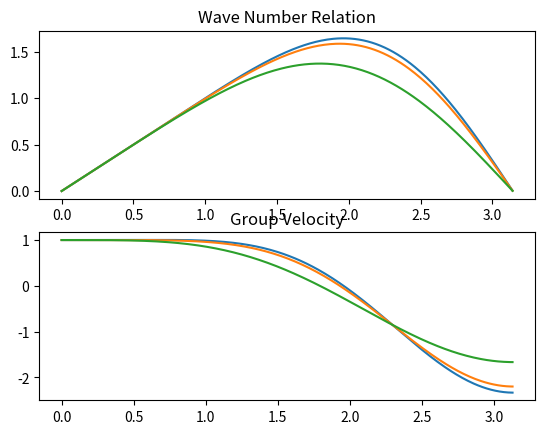
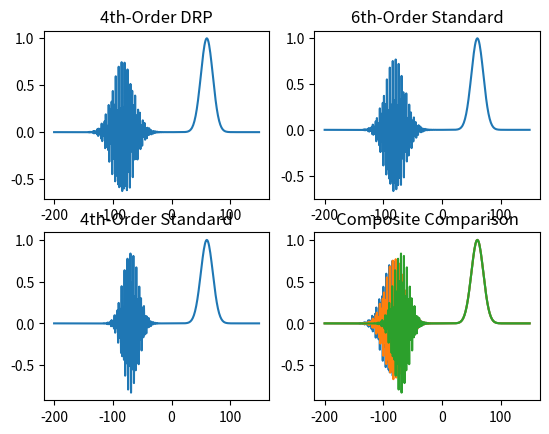

Write Python code to recreate these figures, in order.
import numpy as np
import math
from array import *
import matplotlib.pyplot as plt

# Define domain and mesh parameters

x_min = -200
x_max = 150  # Prescribed domain

dx = 1
dt = 0.1  # Prescribed grid size/timestep size | Suggested sizes will vary based on wave number of initial condition

x = np.arange(x_min, x_max, dx)
t = np.arange(0, 100, dt)  # Create space and time vectors

# Define scheme coefficients

# Third-order optimized multi-step time discretization coefficients
b0 = 2.302558088
b1 = -2.491007599
b2 = 1.574340933
b3 = -0.385891422

# Fourth-order central DRP spatial discretization coefficients
am3 = -0.020843142
am2 = 0.166705904
am1 = -0.770882380
a0 = 0
a1 = -am1
a2 = -am2
a3 = -am3

# Standard fourth-order spatial discretization coefficients
am2_4 = 1/12
am1_4 = -2/3
a0_4 = 0
a1_4 = -am1_4
a2_4 = -am2_4

# Standard sixth-order spatial discretization coefficients
am3_6 = -1/60
am2_6 = 3/20
am1_6 = -3/4
am0_6 = 0
a1_6 = -am1_6
a2_6 = -am2_6
a3_6 = -am3_6

drp_soln = np.zeros((len(t)+1, len(x)))
std_4_soln = np.zeros((len(t)+1, len(x)))
std_6_soln = np.zeros((len(t)+1, len(x)))  # Initialize solution matrices

init_cond = []

for ind in x:
    init_cond.append(math.exp(-math.log(2)*(ind/12)**2) * (1 + math.cos(2.5*ind)))  # Initial Condition (shape of wave)

drp_soln[0] = init_cond
std_4_soln[0] = init_cond
std_6_soln[0] = init_cond


# Group Velocity and wave number calculations

alpha = np.arange(0, math.pi, 0.01)  # Create alpha vector

dn_da_drp = []
dn_da_4 = []
dn_da_6 = []
num_alpha_drp = []
num_alpha_4 = []
num_alpha_6 = []  # Declare all lists
j = 0

# Calculate numerical/real wave number dependence

for val in alpha:

    # This could probably be done better
    num_alpha_drp.append((am3 * math.sin(val * -3) + am2 * math.sin(val * -2) + am1 * math.sin(val * -1) +
                          a1 * math.sin(val * 1) + a2 * math.sin(val * 2) + a3 * math.sin(val * 3)))

    num_alpha_4.append(2 * (a1_4 * math.sin(val * 1) + a2_4 * math.sin(val * 2)))

    num_alpha_6.append(2 * (a1_6 * math.sin(val * 1) + a2_6 * math.sin(val * 2) + a3_6 * math.sin(val * 3)))


# Calculate group velocity relations

for val2 in alpha:

    if j < len(alpha) - 1:

        dn_drp = (num_alpha_drp[j+1] - num_alpha_drp[j]) / 0.01
        dn_4 = (num_alpha_4[j+1] - num_alpha_4[j]) / 0.01
        dn_6 = (num_alpha_6[j+1] - num_alpha_6[j]) / 0.01
        da = (alpha[j+1] - alpha[j]) / 0.01

        dn_da_drp.append(dn_drp / da)
        dn_da_4.append(dn_4 / da)
        dn_da_6.append(dn_6 / da)

    j += 1


# ------------------------
# Solver Loop
# ------------------------

k = 0
for ts in t:
    i = 0
    for value in drp_soln[k]:

        if 3 < i < len(x)-4:  # Ignore boundaries

            if k == 0:  # First timestep

                # DRP
                drp_soln[k+1, i] = drp_soln[k, i] - (dt/dx) * (
                            b0 * (am3 * drp_soln[k, i-3] + am2 * drp_soln[k, i-2] + am1 * drp_soln[k, i-1] +
                                  a1 * drp_soln[k, i+1] + a2 * drp_soln[k, i+2] + a3 * drp_soln[k, i+3]))

                # 6th-Order Standard
                std_6_soln[k+1, i] = std_6_soln[k, i] - (dt/dx) * (
                            b0 * (am3_6 * std_6_soln[k, i-3] + am2_6 * std_6_soln[k, i-2] + am1_6 * std_6_soln[k, i-1] +
                                  a1_6 * std_6_soln[k, i+1] + a2_6 * std_6_soln[k, i+2] + a3_6 * std_6_soln[k, i+3]))

                # 4th-Order Standard
                std_4_soln[k+1, i] = std_4_soln[k, i] - (dt/dx) * (
                            b0 * (am2_4 * std_4_soln[k, i-2] + am1_4 * std_4_soln[k, i-1] + a1_4 * std_4_soln[k, i+1] +
                                  a2_4 * std_4_soln[k, i+2]))

            elif k == 1:  # Second timestep

                drp_soln[k+1, i] = drp_soln[k, i] - (dt/dx) * (
                            b0 * (am3 * drp_soln[k, i-3] + am2 * drp_soln[k, i-2] +
                                  am1 * drp_soln[k, i-1] + a1 * drp_soln[k, i+1] +
                                  a2 * drp_soln[k, i+2] + a3 * drp_soln[k, i+3]) +
                            b1 * (am3 * drp_soln[k-1, i-3] + am2 * drp_soln[k-1, i-2] +
                                  am1 * drp_soln[k-1, i-1] + a1 * drp_soln[k-1, i+1] +
                                  a2 * drp_soln[k-1, i+2] + a3 * drp_soln[k-1, i+3]))

                std_6_soln[k+1, i] = std_6_soln[k, i] - (dt/dx) * (
                            b0 * (am3_6 * std_6_soln[k, i-3] + am2_6 * std_6_soln[k, i-2] +
                                  am1_6 * std_6_soln[k, i-1] + a1_6 * std_6_soln[k, i+1] +
                                  a2_6 * std_6_soln[k, i+2] + a3_6 * std_6_soln[k, i+3]) +
                            b1 * (am3_6 * std_6_soln[k-1, i-3] + am2_6 * std_6_soln[k-1, i-2] +
                                  am1_6 * std_6_soln[k-1, i-1] + a1_6 * std_6_soln[k-1, i+1] +
                                  a2_6 * std_6_soln[k-1, i+2] + a3_6 * std_6_soln[k-1, i+3]))

                std_4_soln[k+1, i] = std_4_soln[k, i] - (dt/dx) * (
                            b0 * (am2_4 * std_4_soln[k, i-2] +
                                  am1_4 * std_4_soln[k, i-1] + a1_4 * std_4_soln[k, i+1] +
                                  a2_4 * std_4_soln[k, i+2]) +
                            b1 * (am2_4 * std_4_soln[k-1, i-2] +
                                  am1_4 * std_4_soln[k-1, i-1] + a1_4 * std_4_soln[k-1, i+1] +
                                  a2_4 * std_4_soln[k-1, i+2]))

            elif k == 2:  # Third timestep

                drp_soln[k+1, i] = drp_soln[k, i] - (dt/dx) * (
                            b0 * (am3 * drp_soln[k, i-3] + am2 * drp_soln[k, i-2] +
                                  am1 * drp_soln[k, i-1] + a1 * drp_soln[k, i+1] +
                                  a2 * drp_soln[k, i+2] + a3 * drp_soln[k, i+3]) +
                            b1 * (am3 * drp_soln[k-1, i-3] + am2 * drp_soln[k-1, i-2] +
                                  am1 * drp_soln[k-1, i-1] + a1 * drp_soln[k-1, i+1] +
                                  a2 * drp_soln[k-1, i+2] + a3 * drp_soln[k-1, i+3]) +
                            b2 * (am3 * drp_soln[k-2, i-3] + am2 * drp_soln[k-2, i-2] +
                                  am1 * drp_soln[k-2, i-1] + a1 * drp_soln[k-2, i+1] +
                                  a2 * drp_soln[k-2, i+2] + a3 * drp_soln[k-2, i+3]))

                std_6_soln[k+1, i] = std_6_soln[k, i] - (dt/dx) * (
                            b0 * (am3_6 * std_6_soln[k, i-3] + am2_6 * std_6_soln[k, i-2] +
                                  am1_6 * std_6_soln[k, i-1] + a1_6 * std_6_soln[k, i+1] +
                                  a2_6 * std_6_soln[k, i+2] + a3_6 * std_6_soln[k, i+3]) +
                            b1 * (am3_6 * std_6_soln[k-1, i-3] + am2_6 * std_6_soln[k-1, i-2] +
                                  am1_6 * std_6_soln[k-1, i-1] + a1_6 * std_6_soln[k-1, i+1] +
                                  a2_6 * std_6_soln[k-1, i+2] + a3_6 * std_6_soln[k-1, i+3]) +
                            b2 * (am3_6 * std_6_soln[k-2, i-3] + am2_6 * std_6_soln[k-2, i-2] +
                                  am1_6 * std_6_soln[k-2, i-1] + a1_6 * std_6_soln[k-2, i+1] +
                                  a2_6 * std_6_soln[k-2, i+2] + a3_6 * std_6_soln[k-2, i+3]))

                std_4_soln[k+1, i] = std_4_soln[k, i] - (dt/dx) * (
                            b0 * (am2_4 * std_4_soln[k, i-2] +
                                  am1_4 * std_4_soln[k, i-1] + a1_4 * std_4_soln[k, i+1] +
                                  a2_4 * std_4_soln[k, i+2]) +
                            b1 * (am2_4 * std_4_soln[k-1, i-2] +
                                  am1_4 * std_4_soln[k-1, i-1] + a1_4 * std_4_soln[k-1, i+1] +
                                  a2_4 * std_4_soln[k-1, i+2]) +
                            b2 * (am2_4 * std_4_soln[k-2, i-2] +
                                  am1_4 * std_4_soln[k-2, i-1] + a1_4 * std_4_soln[k-2, i+1] +
                                  a2_4 * std_4_soln[k-2, i+2]))

            else:  # Fourth timestep onward

                drp_soln[k+1, i] = drp_soln[k, i] - (dt/dx) * (
                        b0 * (am3 * drp_soln[k, i-3] + am2 * drp_soln[k, i-2] +
                              am1 * drp_soln[k, i-1] + a1 * drp_soln[k, i+1] +
                              a2 * drp_soln[k, i+2] + a3 * drp_soln[k, i+3]) +
                        b1 * (am3 * drp_soln[k-1, i-3] + am2 * drp_soln[k-1, i-2] +
                              am1 * drp_soln[k-1, i-1] + a1 * drp_soln[k-1, i+1] +
                              a2 * drp_soln[k-1, i+2] + a3 * drp_soln[k-1, i+3]) +
                        b2 * (am3 * drp_soln[k-2, i-3] + am2 * drp_soln[k-2, i-2] +
                              am1 * drp_soln[k-2, i-1] + a1 * drp_soln[k-2, i+1] +
                              a2 * drp_soln[k-2, i+2] + a3 * drp_soln[k-2, i+3]) +
                        b3 * (am3 * drp_soln[k-3, i-3] + am2 * drp_soln[k-3, i-2] +
                              am1 * drp_soln[k-3, i-1] + a1 * drp_soln[k-3, i+1] +
                              a2 * drp_soln[k-3, i+2] + a3 * drp_soln[k-3, i+3]))

                std_6_soln[k+1, i] = std_6_soln[k, i] - (dt/dx) * (
                        b0 * (am3_6 * std_6_soln[k, i-3] + am2_6 * std_6_soln[k, i-2] +
                              am1_6 * std_6_soln[k, i-1] + a1_6 * std_6_soln[k, i+1] +
                              a2_6 * std_6_soln[k, i+2] + a3_6 * std_6_soln[k, i+3]) +
                        b1 * (am3_6 * std_6_soln[k-1, i-3] + am2_6 * std_6_soln[k-1, i-2] +
                              am1_6 * std_6_soln[k-1, i-1] + a1_6 * std_6_soln[k-1, i+1] +
                              a2_6 * std_6_soln[k-1, i+2] + a3_6 * std_6_soln[k-1, i+3]) +
                        b2 * (am3_6 * std_6_soln[k-2, i-3] + am2_6 * std_6_soln[k-2, i-2] +
                              am1_6 * std_6_soln[k-2, i-1] + a1_6 * std_6_soln[k-2, i+1] +
                              a2_6 * std_6_soln[k-2, i+2] + a3_6 * std_6_soln[k-2, i+3]) +
                        b3 * (am3_6 * std_6_soln[k-3, i-3] + am2_6 * std_6_soln[k-3, i-2] +
                              am1_6 * std_6_soln[k-3, i-1] + a1_6 * std_6_soln[k-3, i+1] +
                              a2_6 * std_6_soln[k-3, i+2] + a3_6 * std_6_soln[k-3, i+3]))

                std_4_soln[k+1, i] = std_4_soln[k, i] - (dt/dx) * (
                        b0 * (am2_4 * std_4_soln[k, i-2] +
                              am1_4 * std_4_soln[k, i-1] + a1_4 * std_4_soln[k, i+1] +
                              a2_4 * std_4_soln[k, i+2]) +
                        b1 * (am2_4 * std_4_soln[k-1, i-2] +
                              am1_4 * std_4_soln[k-1, i-1] + a1_4 * std_4_soln[k-1, i+1] +
                              a2_4 * std_4_soln[k-1, i+2]) +
                        b2 * (am2_4 * std_4_soln[k-2, i-2] +
                              am1_4 * std_4_soln[k-2, i-1] + a1_4 * std_4_soln[k-2, i+1] +
                              a2_4 * std_4_soln[k-2, i+2]) +
                        b3 * (am2_4 * std_4_soln[k-3, i-2] +
                              am1_4 * std_4_soln[k-3, i-1] + a1_4 * std_4_soln[k-3, i+1] +
                              a2_4 * std_4_soln[k-3, i+2]))

        i += 1  # Progress space iterable
    k += 1  # Progress time iterable


time = 60  # Desired time to plot


# Plotting

fig1, (ax1, ax2) = plt.subplots(2, 1)
ax1.plot(alpha, num_alpha_drp, alpha, num_alpha_6, alpha, num_alpha_4)
ax1.set_title('Wave Number Relation')

ax2.plot(alpha[:-1], dn_da_drp, alpha[:-1], dn_da_6, alpha[:-1], dn_da_4)
ax2.set_title('Group Velocity')


fig2, ((ax1, ax2), (ax3, ax4)) = plt.subplots(2, 2)
ax1.plot(x, drp_soln[int(time/dt)])
ax1.set_title('4th-Order DRP')

ax2.plot(x, std_6_soln[int(time/dt)])
ax2.set_title('6th-Order Standard')

ax3.plot(x, std_4_soln[int(time/dt)])
ax3.set_title('4th-Order Standard')

ax4.plot(x, drp_soln[int(time/dt)], x, std_6_soln[int(time/dt)], x, std_4_soln[int(time/dt)])
ax4.set_title('Composite Comparison')

plt.show()

